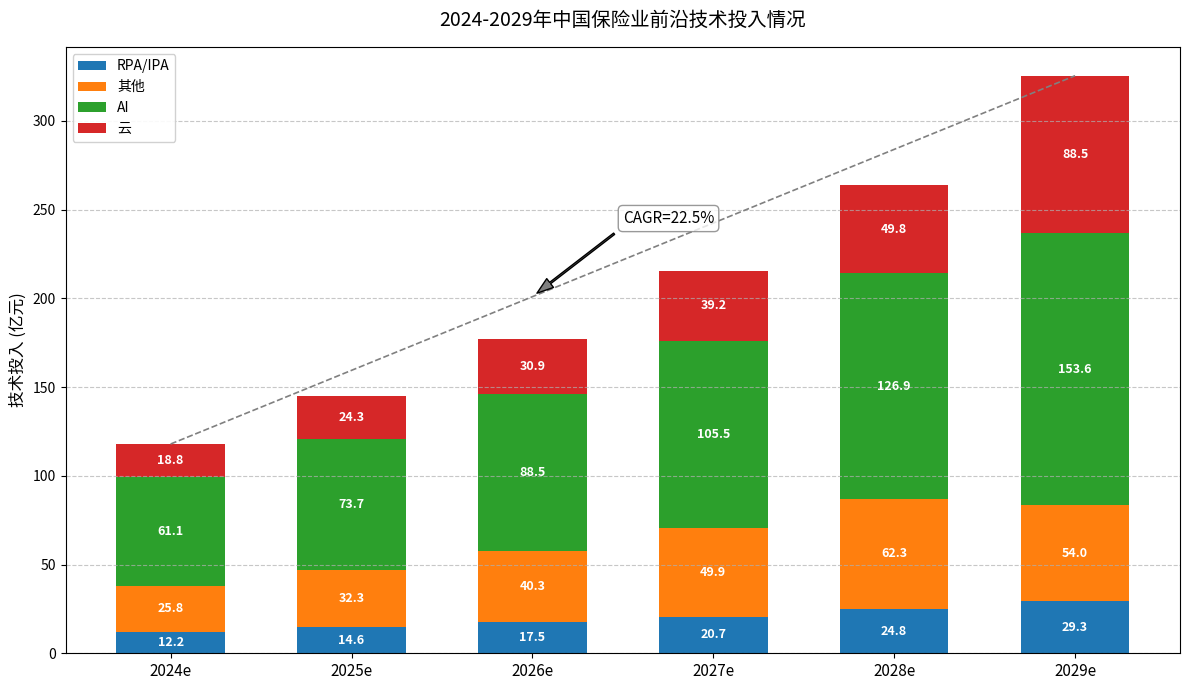

Write Python code to recreate this figure.
import matplotlib.pyplot as plt
import numpy as np

# 年份
years = ["2024e", "2025e", "2026e", "2027e", "2028e", "2029e"]

# 各技术投入数据（亿元），按 RPA/IPA、其他、AI、云、大数据 顺序
# 注意：最后一个值通过总和减去前面值计算，确保每层总和正确
tech_investment = np.array([
    [12.2, 25.8, 61.1, 117.9 - (12.2 + 25.8 + 61.1)],  # 2024e 总和: 12.2+25.8+61.1+18.8=117.9
    [14.6, 32.3, 73.7, 144.9 - (14.6 + 32.3 + 73.7)],  # 2025e 总和: 14.6+32.3+73.7+24.3=144.9
    [17.5, 40.3, 88.5, 177.2 - (17.5 + 40.3 + 88.5)],  # 2026e 总和: 17.5+40.3+88.5+30.9=177.2
    [20.7, 49.9, 105.5, 215.3 - (20.7 + 49.9 + 105.5)],# 2027e 总和: 20.7+49.9+105.5+39.2=215.3
    [24.8, 62.3, 126.9, 263.8 - (24.8 + 62.3 + 126.9)],# 2028e 总和: 24.8+62.3+126.9+50.0=263.8
    [29.3, 54.0, 153.6, 325.4 - (29.3 + 54.0 + 153.6)] # 2029e 总和: 29.3+54.0+153.6+88.5=325.4
])

# 各技术对应的颜色（尽量贴近原图）
colors = ['#1f77b4', '#ff7f0e', '#2ca02c', '#d62728', '#9467bd']

# 技术名称（带单位）
tech_names = ["RPA/IPA", "其他", "AI", "云", "大数据"]

x = np.arange(len(years))  # x轴刻度位置
bar_width = 0.6  # 柱状图宽度

fig, ax = plt.subplots(figsize=(12, 7))

# 绘制堆积柱状图
bottom = np.zeros(len(years))
for i in range(tech_investment.shape[1]):
    bars = ax.bar(x, tech_investment[:, i], width=bar_width, bottom=bottom, 
                  color=colors[i], label=tech_names[i])
    bottom += tech_investment[:, i]
    
    # 在每个堆积层中标注数值
    for j, bar in enumerate(bars):
        height = bar.get_height()
        if height > 0:  # 只标注非零值
            ax.text(
                bar.get_x() + bar.get_width()/2, 
                bar.get_y() + height/2,
                f'{height:.1f}',
                ha='center', va='center',
                color='white', fontsize=9, fontweight='bold'
            )

# 添加标题
ax.set_title('2024-2029年中国保险业前沿技术投入情况', fontsize=14, pad=15)

# 设置x轴刻度标签
ax.set_xticks(x)
ax.set_xticklabels(years, fontsize=11)

# 添加y轴标签
ax.set_ylabel('技术投入 (亿元)', fontsize=12)

# 添加图例（放置在图表右侧）
ax.legend(loc='upper left', frameon=True, framealpha=0.9, fontsize=10)

# 计算并标注CAGR（22.5%）
cagr = 22.5
start_value = tech_investment[0].sum()
end_value = tech_investment[-1].sum()

# 绘制CAGR折线
ax.plot([x[0], x[-1]], [start_value, end_value], 'gray', linestyle='--', linewidth=1.2)

# 添加CAGR文本标注
ax.annotate(
    f'CAGR={cagr}%', 
    xy=(x[2], start_value + (end_value - start_value)*0.4), 
    xytext=(x[2]+0.5, start_value + (end_value - start_value)*0.6),
    arrowprops=dict(facecolor='gray', shrink=0.05, width=1.2, headwidth=8),
    fontsize=11,
    bbox=dict(boxstyle="round,pad=0.3", fc="white", ec="gray", alpha=0.8)
)

# 美化图表
plt.grid(axis='y', linestyle='--', alpha=0.7)  # 添加水平网格线
plt.tight_layout()  # 自动调整布局

plt.show()
